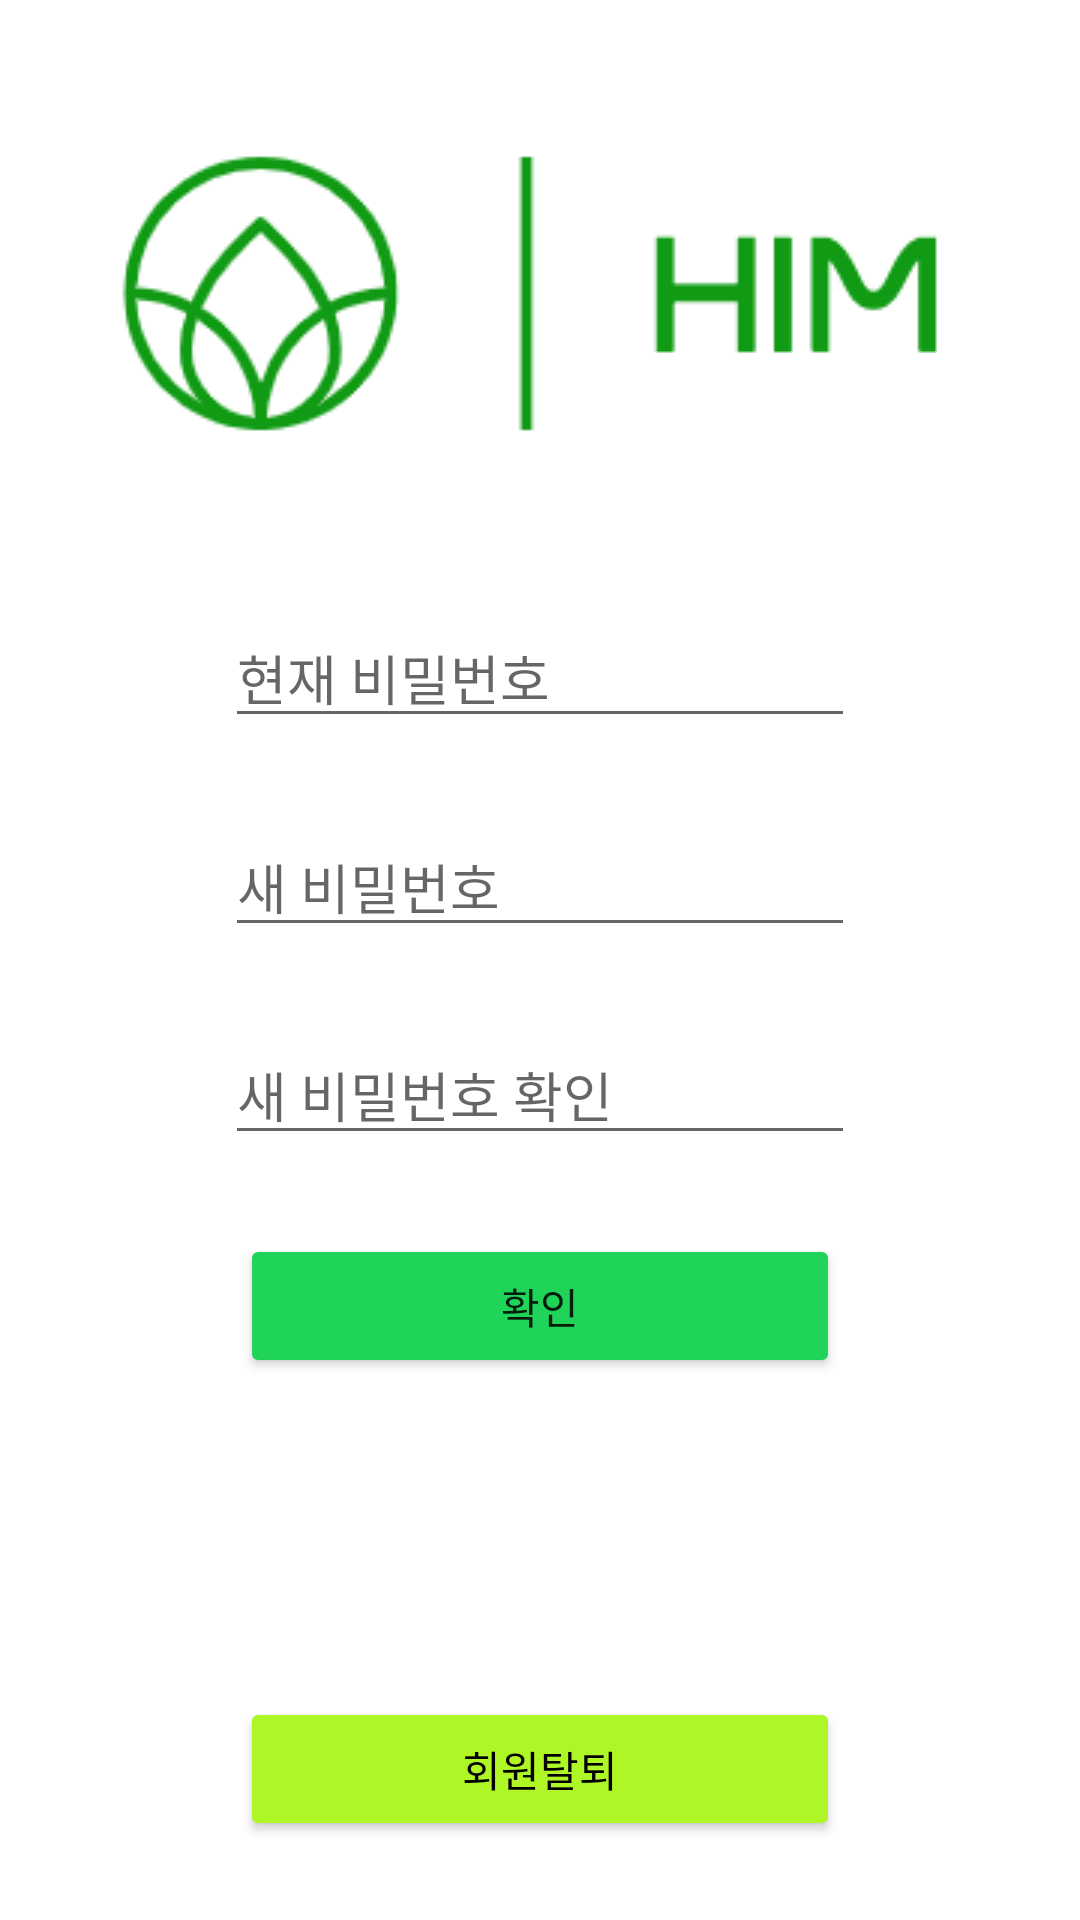

The Android layout XML behind this screen, and the referenced resources:
<!-- AndroidManifest.xml: application theme Theme.HIM -->
<!-- res/layout/activity_edit_user.xml -->
<?xml version="1.0" encoding="utf-8"?>
<androidx.constraintlayout.widget.ConstraintLayout xmlns:android="http://schemas.android.com/apk/res/android"
    xmlns:app="http://schemas.android.com/apk/res-auto"
    xmlns:tools="http://schemas.android.com/tools"
    android:layout_width="match_parent"
    android:layout_height="match_parent"
    tools:context=".EditUserActivity">

    <ImageView
        android:id="@+id/imageView"
        android:layout_width="wrap_content"
        android:layout_height="wrap_content"
        android:contentDescription="@string/logo"
        app:layout_constraintBottom_toTopOf="@+id/password"
        app:layout_constraintEnd_toEndOf="parent"
        app:layout_constraintStart_toStartOf="parent"
        app:layout_constraintTop_toTopOf="parent"
        app:srcCompat="@drawable/logo_title" />

    <EditText
        android:id="@+id/password"
        android:layout_width="wrap_content"
        android:layout_height="wrap_content"
        android:autofillHints=""
        android:ems="10"
        android:hint="@string/current_password"
        android:inputType="textPassword"
        app:layout_constraintBottom_toTopOf="@+id/passwordEdit"
        app:layout_constraintEnd_toEndOf="parent"
        app:layout_constraintStart_toStartOf="parent"
        app:layout_constraintTop_toBottomOf="@+id/imageView" />

    <EditText
        android:id="@+id/passwordEdit"
        android:layout_width="wrap_content"
        android:layout_height="wrap_content"
        android:autofillHints=""
        android:ems="10"
        android:hint="@string/new_password"
        android:inputType="textPassword"
        app:layout_constraintBottom_toTopOf="@+id/passwordCheck"
        app:layout_constraintEnd_toEndOf="parent"
        app:layout_constraintStart_toStartOf="parent"
        app:layout_constraintTop_toBottomOf="@+id/password" />

    <EditText
        android:id="@+id/passwordCheck"
        android:layout_width="wrap_content"
        android:layout_height="wrap_content"
        android:autofillHints=""
        android:ems="10"
        android:hint="@string/new_password_confirmation"
        android:inputType="textPassword"
        app:layout_constraintBottom_toTopOf="@+id/modifyButton"
        app:layout_constraintEnd_toEndOf="parent"
        app:layout_constraintStart_toStartOf="parent"
        app:layout_constraintTop_toBottomOf="@+id/passwordEdit" />

    <Button
        android:id="@+id/modifyButton"
        android:layout_width="200dp"
        android:layout_height="wrap_content"
        android:text="@string/confirm"
        app:backgroundTint="@color/green_2"
        app:layout_constraintBottom_toTopOf="@+id/withdrawButton"
        app:layout_constraintEnd_toEndOf="parent"
        app:layout_constraintStart_toStartOf="parent"
        app:layout_constraintTop_toBottomOf="@+id/passwordCheck" />

    <Button
        android:id="@+id/withdrawButton"
        android:layout_width="200dp"
        android:layout_height="wrap_content"
        android:layout_marginTop="80dp"
        android:text="@string/withdraw"
        android:textColor="@color/black"
        app:backgroundTint="@color/green_5"
        app:layout_constraintBottom_toBottomOf="parent"
        app:layout_constraintEnd_toEndOf="parent"
        app:layout_constraintStart_toStartOf="parent"
        app:layout_constraintTop_toBottomOf="@+id/modifyButton" />

</androidx.constraintlayout.widget.ConstraintLayout>
<!-- resources referenced by this layout -->
<resources>
  <color name="black">#FF000000</color>
  <color name="green_2">#20D459</color>
  <color name="green_5">#AEF625</color>
  <!-- drawable logo_title: png bitmap (drawable, 8159 bytes) -->
  <string name="confirm">확인</string>
  <string name="current_password">현재 비밀번호</string>
  <string name="logo">상징</string>
  <string name="new_password">새 비밀번호</string>
  <string name="new_password_confirmation">새 비밀번호 확인</string>
  <string name="withdraw">회원탈퇴</string>
  <style name="Theme.HIM" parent="Theme.MaterialComponents.DayNight.DarkActionBar">
          
  
  
          <item name="colorOnPrimary">@color/white</item>
          
  
  
          <item name="colorOnSecondary">@color/black</item>
          
          <item name="android:statusBarColor" tools:targetApi="l">?attr/colorPrimaryVariant</item>
          
      </style>
  <color name="white">#FFFFFFFF</color>
</resources>
